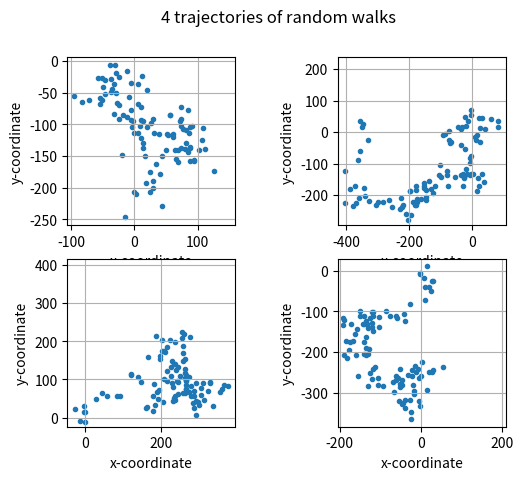
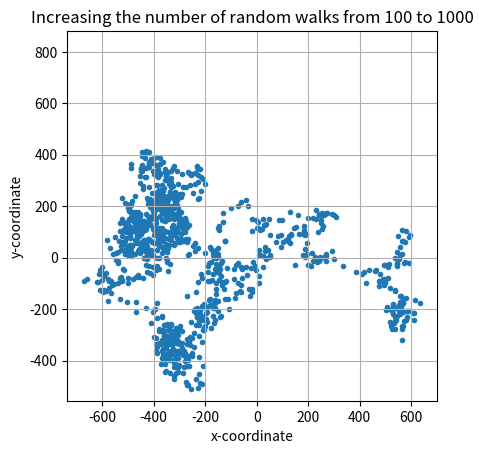
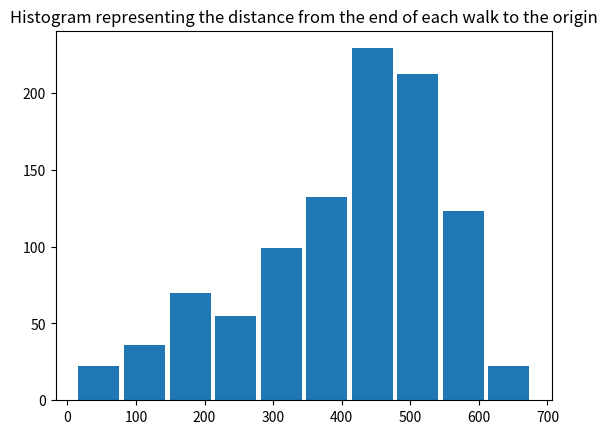
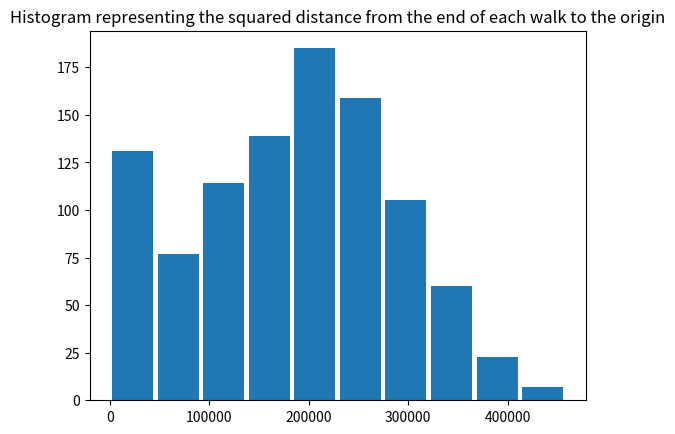
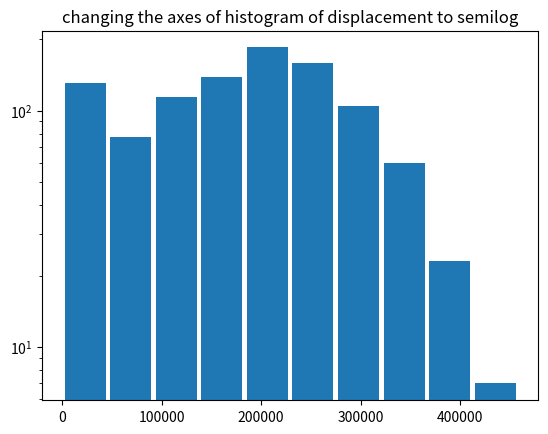

These figures' Python source, in order:
# -*- coding: utf-8 -*-
"""
Created on Tue Feb 15 03:38:14 2022

[redacted]
"""

import numpy as np
import matplotlib.pyplot as plt 
import random


# create a function to simulate walks in the 4 possible directions
def random_walks(num_steps,num_walks):
    # setting the start point to (0,0)
    
    x = 0
    y = 0
    X = []
    Y = []
    
    # the following for_loop will run a simulation of 1000 walks each consists of 1000 steps
    for k in range(num_walks):
        # the following for_loop simulates only one random walk that consists of 1000 steps
        for i in range(num_steps):
            step = random.choice(['N', 'S', 'E', 'W'])
            # the following conditional if statement will perform the walk depending on the random decision for direction of the next step
            if step == 'N':
                y = y + 1
            elif step == 'S':
                y = y - 1
            elif step =='W':
                x = x - 1
            else:
                x = x + 1

    # the following two lines will add the coordinates of the final location of one walk to the appropriate list
        X.append(x)
        Y.append(y)

    return (X, Y)

# creating a function that calculates the distance from the original location
def disp(X_final, Y_final, length):

    displacement = []
    
    for k in range(len(length)):
        d = (X_final[k]**2 + Y_final[k]**2)**0.5
        displacement.append(d)
    return(displacement)

# creating a function that calculates the square of the displacement value
def disp_squared(desired_array, length):

    displacement_squared = []
    
    for n in range(len(length)):
        disp1 = desired_array[n]**2
        displacement_squared.append(disp1)

    return(displacement_squared)

# create a graphing function
def graph(array1, array2):
    plt.scatter(array1,array2, marker = '.')
    plt.xlabel("x-coordinate")
    plt.ylabel("y-coordinate")
    plt.axis('square')
    plt.grid()

# 7.1 Assignment: 
    
X1, Y1 = random_walks(1000,100)
X2, Y2 = random_walks(1000,100)
X3, Y3 = random_walks(1000,100)
X4, Y4 = random_walks(1000,100)

plt.figure()
plt.tight_layout()
plt.subplot(2,2,1)
graph(X1,Y1)
plt.subplot(2,2,2)
graph(X2,Y2)
plt.subplot(2,2,3)
graph(X3,Y3)
plt.subplot(2,2,4)
graph(X4,Y4)
plt.suptitle("4 trajectories of random walks")
plt.show()

# 7.2 Assignment: 
    # Part a) 1000 random walks
X5, Y5 = random_walks(1000,1000)
plt.figure()
graph(X5,Y5)
plt.title("Increasing the number of random walks from 100 to 1000")

    # Part b) histogram of displacement
plt.figure()
D = disp(X5,Y5,X5)
plt.hist(D, rwidth = 0.9)
plt.title("Histogram representing the distance from the end of each walk to the origin")

    # Part c) Histogram of the displacement squared
D_squared = disp_squared(D,D)
plt.figure()
plt.hist(D_squared, rwidth = 0.9)
plt.title("Histogram representing the squared distance from the end of each walk to the origin")

    # Part d) plot semi-log and log-log graphs
plt.figure()
plt.hist(D_squared, rwidth = 0.9)
plt.semilogy()
plt.title("changing the axes of histogram of displacement to semilog")

    # Part e) Calculating the mean of the displacement squared
avg = np.mean(D_squared)
print("The mean of the displacement squared = ", avg)

    # Part f) Calculating the mean square displacements of 4000 step walk4

X6, Y6 = random_walks(4000,1)
D_4000 = disp(X6,Y6,X6)
D_4000_squared = disp_squared(D_4000, D_4000)
print("The mean-square displacement of a 4000-step walk = ", D_4000_squared)